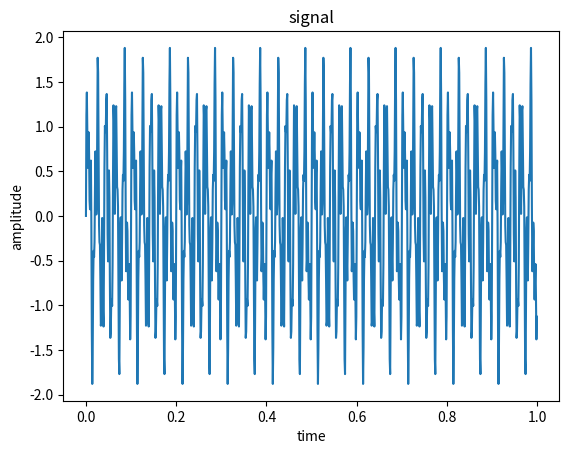
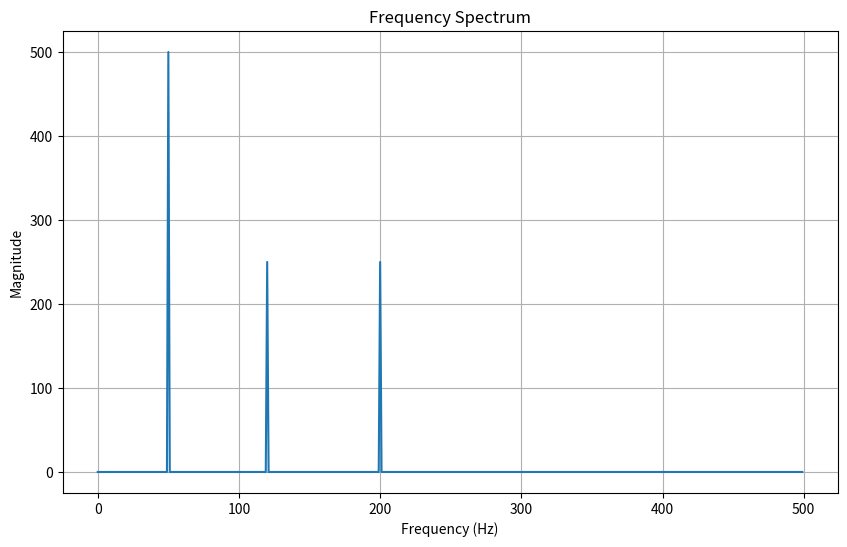

Recreate these plots in Python, in order.
import numpy as np
import matplotlib.pyplot as plt
fs=1000
t=np.arange(0,1,1/fs)
x=np.sin(2*np.pi*50*t) + 0.5*np.sin(2*np.pi*120*t)+0.5*np.sin(2*np.pi*200*t)
N=len(x)
xk= np.fft.fft(x)
freq_val=np.fft.fftfreq(N,d=1/fs)
plt.plot(t,x)
plt.xlabel('time')
plt.ylabel('amplitude')
plt.title('signal')
plt.figure(figsize=(10,6))
plt.plot(freq_val[freq_val >= 0], np.abs(xk[freq_val >= 0]))
plt.xlabel('Frequency (Hz)')
plt.ylabel('Magnitude')
plt.title('Frequency Spectrum')
plt.grid(True)
plt.show()
